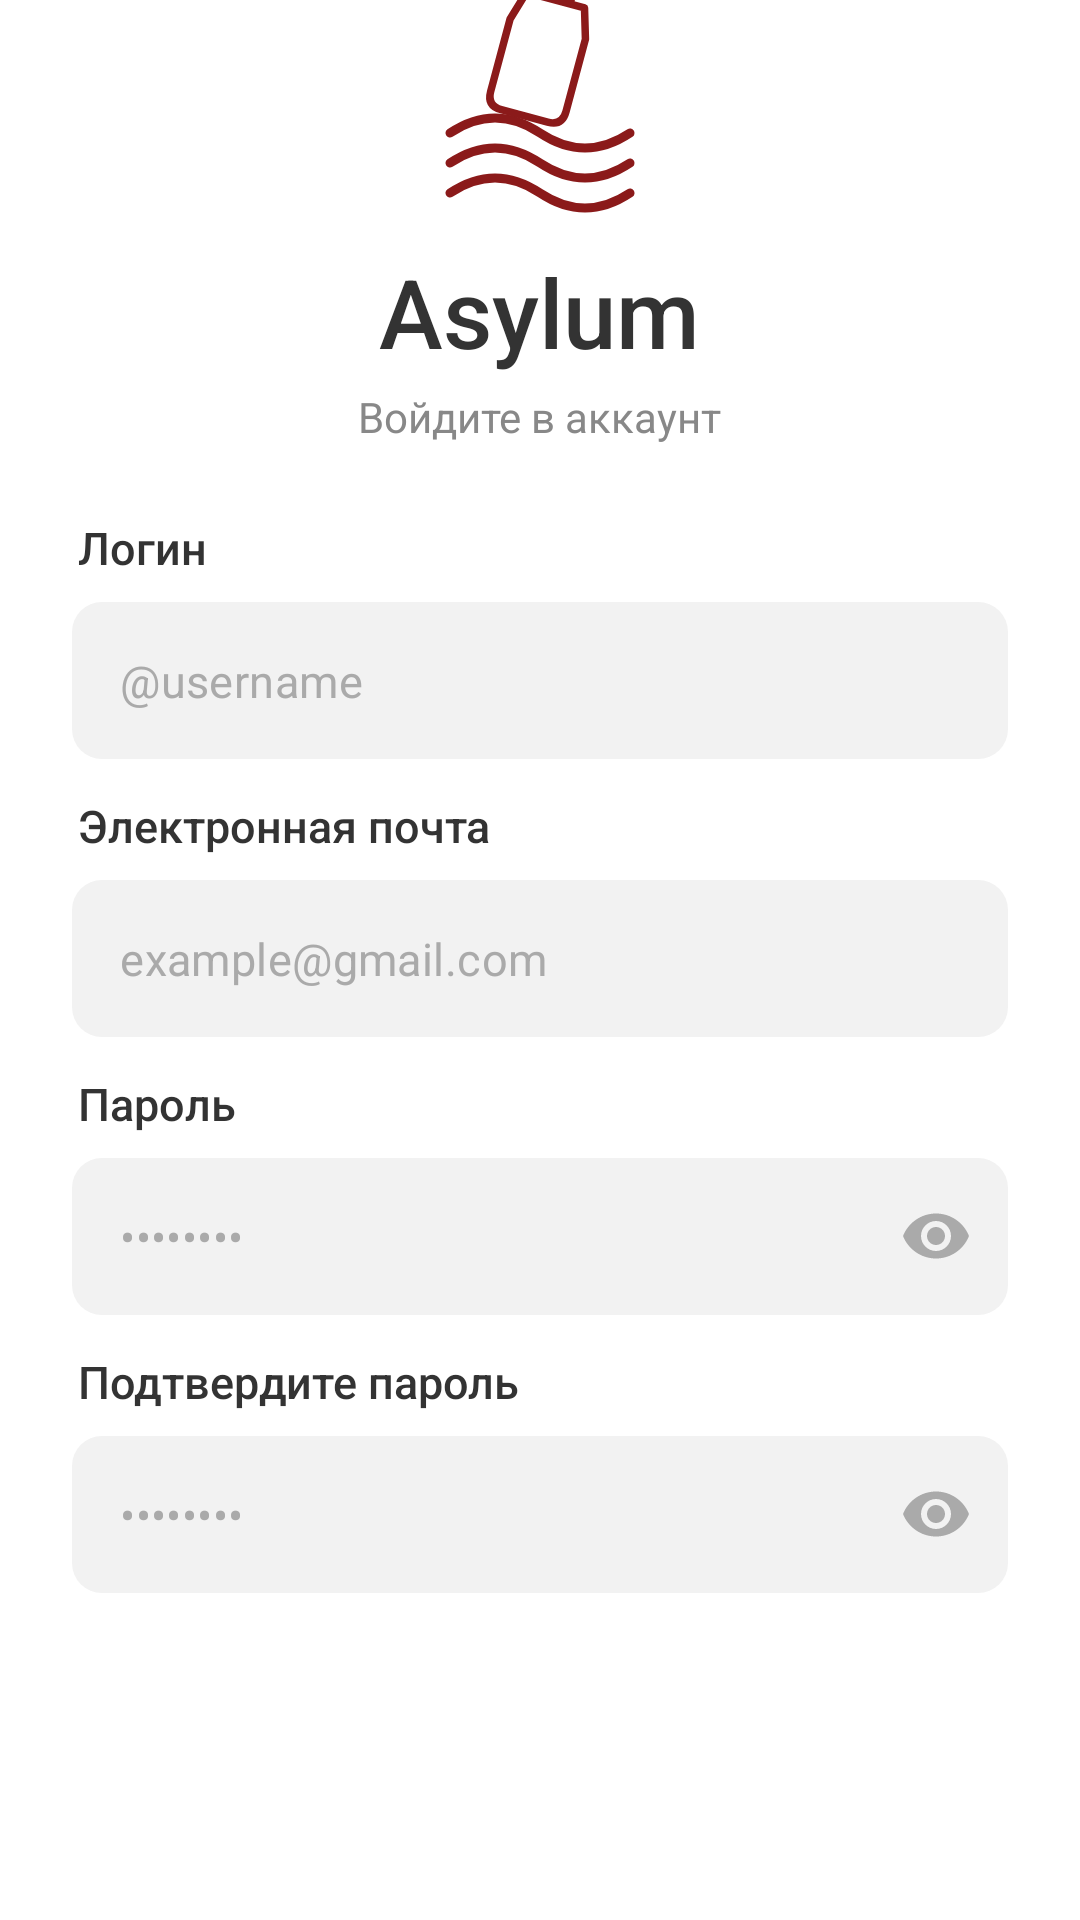

Produce the Android XML layout that renders to this screen, including the resource entries it uses.
<!-- AndroidManifest.xml: application theme Theme.AsylumApp -->
<!-- res/layout/activity_register.xml -->
<?xml version="1.0" encoding="utf-8"?>
<androidx.constraintlayout.widget.ConstraintLayout xmlns:android="http://schemas.android.com/apk/res/android"
    xmlns:app="http://schemas.android.com/apk/res-auto"
    xmlns:tools="http://schemas.android.com/tools"
    android:layout_width="match_parent"
    android:layout_height="match_parent"
    android:background="@color/background_white"
    android:paddingHorizontal="@dimen/screen_padding_horizontal">

    
    <LinearLayout
        android:id="@+id/llLogo"
        android:layout_width="wrap_content"
        android:layout_height="wrap_content"
        android:gravity="center"
        android:orientation="vertical"
        app:layout_constraintBottom_toTopOf="@+id/llForm"
        app:layout_constraintEnd_toEndOf="parent"
        app:layout_constraintStart_toStartOf="parent"
        app:layout_constraintTop_toTopOf="parent"
        app:layout_constraintVertical_chainStyle="packed">

        <ImageView
            android:id="@+id/ivLogo"
            android:layout_width="120dp"
            android:layout_height="100dp"
            android:layout_marginBottom="8dp"
            android:contentDescription="Asylum Logo"
            android:scaleType="fitCenter"
            android:src="@drawable/ic_asylum_logo" />

        <TextView
            android:id="@+id/tvAppName"
            style="@style/AsylumTitle"
            android:layout_width="wrap_content"
            android:layout_height="wrap_content"
            android:text="@string/app_name" />

        <TextView
            android:id="@+id/tvSubtitle"
            style="@style/AsylumSubtitle"
            android:layout_width="wrap_content"
            android:layout_height="wrap_content"
            android:layout_marginTop="4dp"
            android:text="@string/register_title" />

    </LinearLayout>

    
    <LinearLayout
        android:id="@+id/llForm"
        android:layout_width="match_parent"
        android:layout_height="wrap_content"
        android:layout_marginTop="24dp"
        android:orientation="vertical"
        app:layout_constraintBottom_toTopOf="@+id/llBottom"
        app:layout_constraintEnd_toEndOf="parent"
        app:layout_constraintStart_toStartOf="parent"
        app:layout_constraintTop_toBottomOf="@+id/llLogo">

        
        <TextView
            android:id="@+id/tvUsernameLabel"
            style="@style/AsylumLabel"
            android:layout_width="wrap_content"
            android:layout_height="wrap_content"
            android:layout_marginBottom="8dp"
            android:text="@string/label_login" />

        <com.google.android.material.textfield.TextInputLayout
            android:id="@+id/tilUsername"
            style="@style/AsylumInputLayout"
            android:layout_width="match_parent"
            android:layout_height="wrap_content"
            android:layout_marginBottom="12dp"
            app:hintEnabled="false">

            <com.google.android.material.textfield.TextInputEditText
                android:id="@+id/etUsername"
                android:layout_width="match_parent"
                android:layout_height="wrap_content"
                android:background="@null"
                android:hint="@string/hint_username"
                android:imeOptions="actionNext"
                android:inputType="text"
                android:padding="16dp"
                android:textColor="@color/text_primary"
                android:textColorHint="@color/text_hint"
                android:textSize="15sp" />

        </com.google.android.material.textfield.TextInputLayout>

        
        <TextView
            android:id="@+id/tvEmailLabel"
            style="@style/AsylumLabel"
            android:layout_width="wrap_content"
            android:layout_height="wrap_content"
            android:layout_marginBottom="8dp"
            android:text="@string/label_email" />

        <com.google.android.material.textfield.TextInputLayout
            android:id="@+id/tilEmail"
            style="@style/AsylumInputLayout"
            android:layout_width="match_parent"
            android:layout_height="wrap_content"
            android:layout_marginBottom="12dp"
            app:hintEnabled="false">

            <com.google.android.material.textfield.TextInputEditText
                android:id="@+id/etEmail"
                android:layout_width="match_parent"
                android:layout_height="wrap_content"
                android:background="@null"
                android:hint="@string/hint_email"
                android:imeOptions="actionNext"
                android:inputType="textEmailAddress"
                android:padding="16dp"
                android:textColor="@color/text_primary"
                android:textColorHint="@color/text_hint"
                android:textSize="15sp" />

        </com.google.android.material.textfield.TextInputLayout>

        
        <TextView
            android:id="@+id/tvPasswordLabel"
            style="@style/AsylumLabel"
            android:layout_width="wrap_content"
            android:layout_height="wrap_content"
            android:layout_marginBottom="8dp"
            android:text="@string/label_password" />

        <com.google.android.material.textfield.TextInputLayout
            android:id="@+id/tilPassword"
            style="@style/AsylumInputLayout"
            android:layout_width="match_parent"
            android:layout_height="wrap_content"
            android:layout_marginBottom="12dp"
            app:hintEnabled="false"
            app:passwordToggleEnabled="true"
            app:passwordToggleTint="@color/text_hint">

            <com.google.android.material.textfield.TextInputEditText
                android:id="@+id/etPassword"
                android:layout_width="match_parent"
                android:layout_height="wrap_content"
                android:background="@null"
                android:hint="@string/hint_password"
                android:imeOptions="actionNext"
                android:inputType="textPassword"
                android:padding="16dp"
                android:textColor="@color/text_primary"
                android:textColorHint="@color/text_hint"
                android:textSize="15sp" />

        </com.google.android.material.textfield.TextInputLayout>

        
        <TextView
            android:id="@+id/tvConfirmPasswordLabel"
            style="@style/AsylumLabel"
            android:layout_width="wrap_content"
            android:layout_height="wrap_content"
            android:layout_marginBottom="8dp"
            android:text="@string/label_confirm_password" />

        <com.google.android.material.textfield.TextInputLayout
            android:id="@+id/tilConfirmPassword"
            style="@style/AsylumInputLayout"
            android:layout_width="match_parent"
            android:layout_height="wrap_content"
            android:layout_marginBottom="8dp"
            app:hintEnabled="false"
            app:passwordToggleEnabled="true"
            app:passwordToggleTint="@color/text_hint">

            <com.google.android.material.textfield.TextInputEditText
                android:id="@+id/etConfirmPassword"
                android:layout_width="match_parent"
                android:layout_height="wrap_content"
                android:background="@null"
                android:hint="@string/hint_confirm_password"
                android:imeOptions="actionDone"
                android:inputType="textPassword"
                android:padding="16dp"
                android:textColor="@color/text_primary"
                android:textColorHint="@color/text_hint"
                android:textSize="15sp" />

        </com.google.android.material.textfield.TextInputLayout>

        
        <TextView
            android:id="@+id/tvError"
            android:layout_width="match_parent"
            android:layout_height="wrap_content"
            android:gravity="center"
            android:textColor="@color/error_red"
            android:textSize="13sp"
            android:visibility="gone"
            tools:text="Error message"
            tools:visibility="visible" />

    </LinearLayout>

    
    <LinearLayout
        android:id="@+id/llBottom"
        android:layout_width="match_parent"
        android:layout_height="wrap_content"
        android:layout_marginTop="24dp"
        android:gravity="center"
        android:orientation="vertical"
        app:layout_constraintBottom_toBottomOf="parent"
        app:layout_constraintEnd_toEndOf="parent"
        app:layout_constraintStart_toStartOf="parent"
        app:layout_constraintTop_toBottomOf="@+id/llForm">

        <Button
            android:id="@+id/btnRegister"
            android:layout_width="match_parent"
            android:layout_height="56dp"
            android:layout_marginBottom="12dp"
            android:background="@drawable/btn_primary_background"
            android:elevation="0dp"
            android:fontFamily="sans-serif-medium"
            android:letterSpacing="0.02"
            android:stateListAnimator="@null"
            android:text="@string/btn_register"
            android:textAllCaps="false"
            android:textColor="@color/button_text"
            android:textSize="16sp"
            app:backgroundTint="@null" />

        <ProgressBar
            android:id="@+id/progressBar"
            android:layout_width="wrap_content"
            android:layout_height="wrap_content"
            android:layout_marginBottom="8dp"
            android:indeterminateTint="@color/asylum_red"
            android:visibility="gone" />

        <TextView
            android:id="@+id/tvLoginLink"
            style="@style/AsylumLink"
            android:layout_width="wrap_content"
            android:layout_height="wrap_content"
            android:padding="8dp"
            android:text="@string/have_account" />

    </LinearLayout>

</androidx.constraintlayout.widget.ConstraintLayout>
<!-- resources referenced by this layout -->
<resources>
  <color name="asylum_red">#8B1A1A</color>
  <color name="background_white">#FFFFFF</color>
  <color name="button_text">#FFFFFF</color>
  <color name="error_red">#D32F2F</color>
  <color name="text_hint">#AAAAAA</color>
  <color name="text_primary">#333333</color>
  <dimen name="screen_padding_horizontal">24dp</dimen>
  <string name="app_name">Asylum</string>
  <string name="btn_register">Зарегистрироваться</string>
  <string name="have_account">Уже есть аккаунт? Войти</string>
  <string name="hint_confirm_password">••••••••</string>
  <string name="hint_email">example@gmail.com</string>
  <string name="hint_password">••••••••</string>
  <string name="hint_username">@username</string>
  <string name="label_confirm_password">Подтвердите пароль</string>
  <string name="label_email">Электронная почта</string>
  <string name="label_login">Логин</string>
  <string name="label_password">Пароль</string>
  <string name="register_title">Войдите в аккаунт</string>
  <style name="AsylumInputLayout" parent="Widget.MaterialComponents.TextInputLayout.FilledBox">
          <item name="boxBackgroundColor">@color/input_background</item>
          <item name="boxStrokeWidth">0dp</item>
          <item name="boxStrokeWidthFocused">0dp</item>
          <item name="boxCornerRadiusTopStart">10dp</item>
          <item name="boxCornerRadiusTopEnd">10dp</item>
          <item name="boxCornerRadiusBottomStart">10dp</item>
          <item name="boxCornerRadiusBottomEnd">10dp</item>
          <item name="hintEnabled">false</item>
          <item name="android:paddingBottom">0dp</item>
          <item name="android:paddingTop">0dp</item>
      </style>
  <style name="AsylumLabel">
          <item name="android:textSize">15sp</item>
          <item name="android:textColor">@color/text_primary</item>
          <item name="android:fontFamily">sans-serif-medium</item>
          <item name="android:layout_marginStart">2dp</item>
      </style>
  <style name="AsylumLink">
          <item name="android:textSize">14sp</item>
          <item name="android:textColor">@color/asylum_red</item>
          <item name="android:fontFamily">sans-serif-medium</item>
          <item name="android:clickable">true</item>
          <item name="android:focusable">true</item>
      </style>
  <style name="AsylumSubtitle">
          <item name="android:textSize">14sp</item>
          <item name="android:textColor">#888888</item>
          <item name="android:fontFamily">sans-serif</item>
      </style>
  <style name="AsylumTitle">
          <item name="android:textSize">32sp</item>
          <item name="android:textColor">#333333</item>
          <item name="android:fontFamily">sans-serif-medium</item>
      </style>
  <color name="input_background">#F2F2F2</color>
  <color name="asylum_red_dark">#6B1414</color>
  <style name="AsylumPopupMenu" parent="Widget.AppCompat.PopupMenu">
          <item name="android:popupBackground">@drawable/bg_input_field</item>
      </style>
  <style name="AsylumPopupTextAppearance" parent="TextAppearance.AppCompat.Menu">
          <item name="android:textColor">@color/text_primary</item>
          <item name="android:textSize">14sp</item>
      </style>
  <style name="AsylumAlertDialogTheme" parent="Theme.MaterialComponents.Light.Dialog.Alert">
          <item name="colorPrimary">@color/asylum_red</item>
          <item name="colorAccent">@color/asylum_red</item>
          <item name="android:windowBackground">@drawable/bg_input_field</item>
          <item name="shapeAppearanceLargeComponent">@style/ShapeAppearance.Asylum.Medium</item>
      </style>
  <!-- drawable bg_input_field (drawable) -->
  <?xml version="1.0" encoding="utf-8"?>
  <shape xmlns:android="http://schemas.android.com/apk/res/android" android:shape="rectangle">
      <corners android:radius="12dp" />
      <solid android:color="@color/input_background" />
  </shape>
  <style name="ShapeAppearance.Asylum.Medium" parent="ShapeAppearance.MaterialComponents.MediumComponent">
          <item name="cornerSize">12dp</item>
      </style>
</resources>
